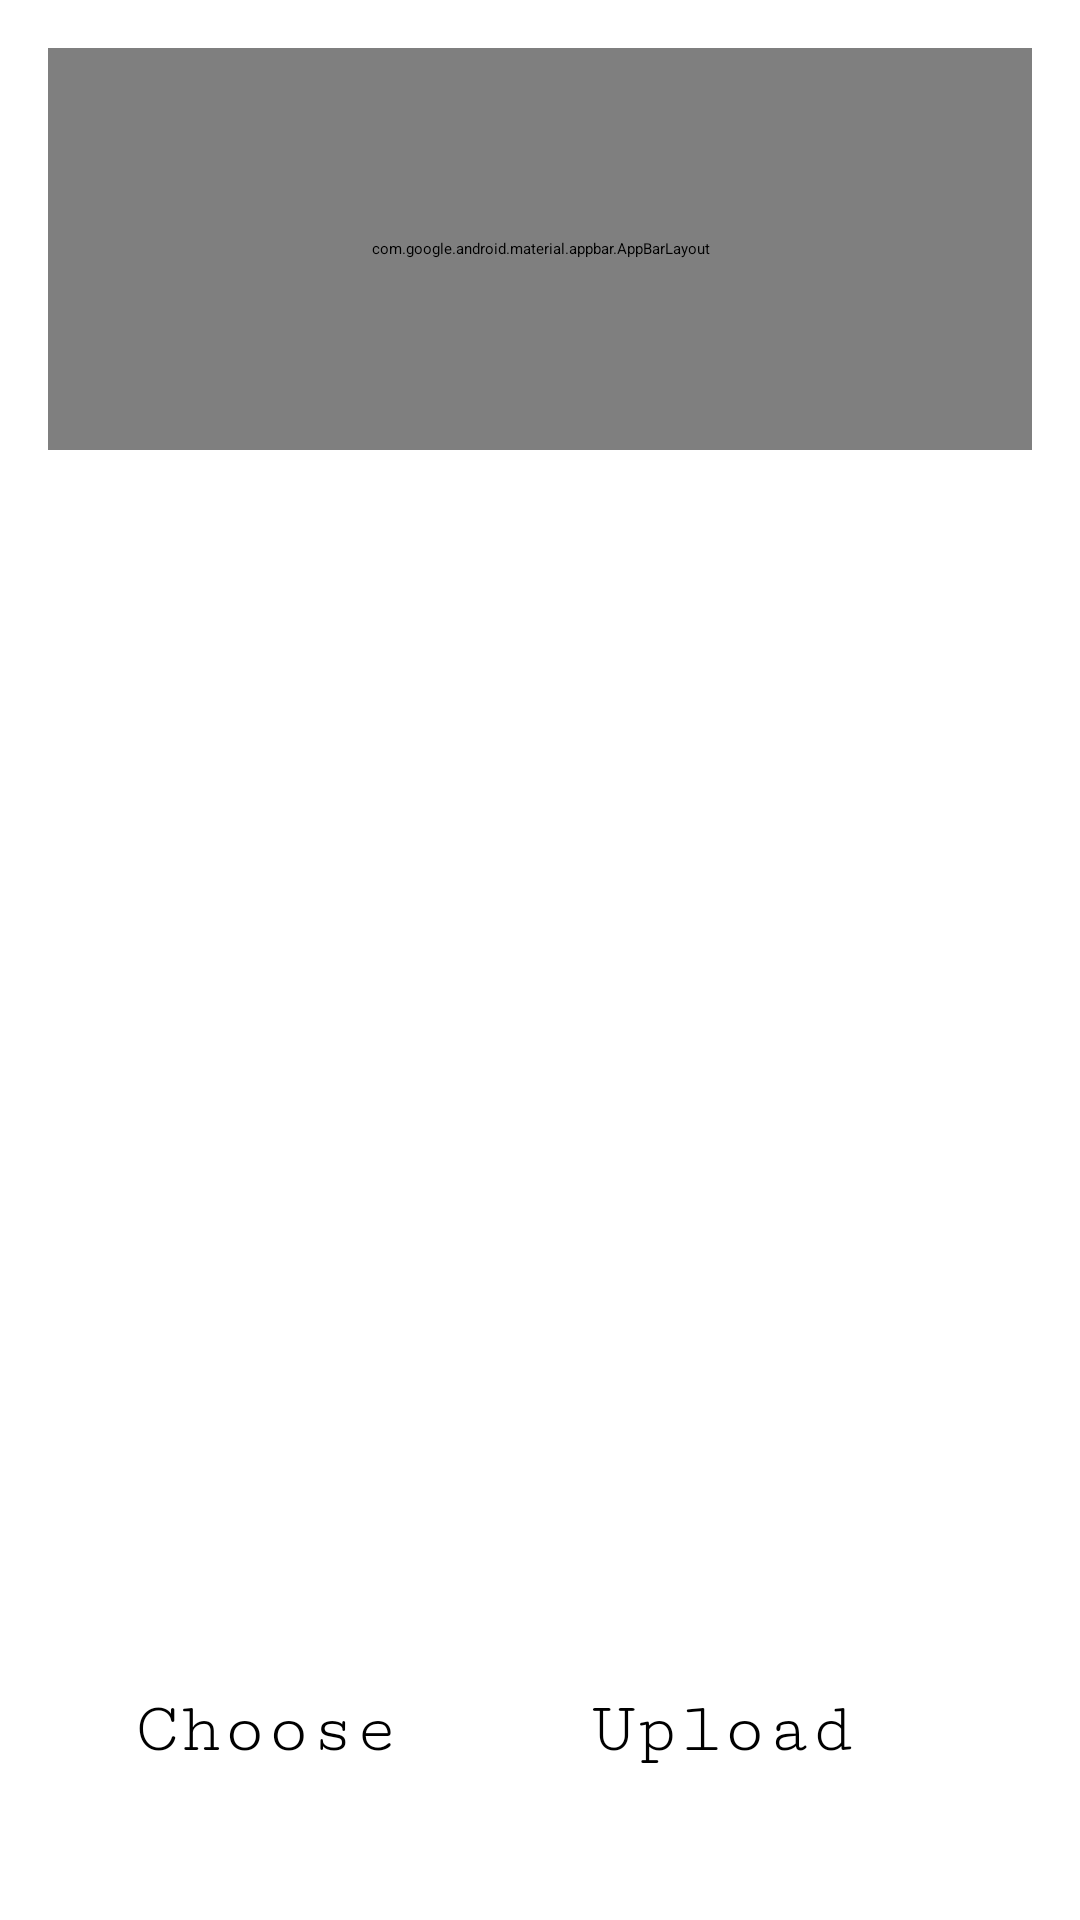

Reconstruct the res/layout file that produces this screen, plus the resources it refers to.
<!-- AndroidManifest.xml: activity theme Theme.StyleSphere.NoActionBar -->
<!-- res/layout/activity_pants.xml -->
<?xml version="1.0" encoding="utf-8"?>
<RelativeLayout xmlns:android="http://schemas.android.com/apk/res/android"
    xmlns:app="http://schemas.android.com/apk/res-auto"
    xmlns:tools="http://schemas.android.com/tools"
    android:layout_width="match_parent"
    android:layout_height="match_parent"
    android:fitsSystemWindows="true"
    android:paddingLeft="16dp"
    android:paddingRight="16dp"
    android:paddingTop="16dp"
    android:paddingBottom="16dp"
    tools:context=".PantsActivity">

    <com.google.android.material.appbar.AppBarLayout
        android:id="@+id/app_bar"
        android:layout_width="384dp"
        android:layout_height="134dp"
        android:fitsSystemWindows="true"
        android:theme="@style/Theme.StyleSphere.AppBarOverlay">


        <androidx.appcompat.widget.Toolbar
            android:id="@+id/toolbar"
            android:layout_width="match_parent"
            android:layout_height="?attr/actionBarSize"
            app:layout_collapseMode="pin"
            app:popupTheme="@style/Theme.StyleSphere.PopupOverlay" />

        <ImageView
            android:id="@+id/image_view"
            android:layout_width="match_parent"
            android:layout_height="76dp"
            tools:srcCompat="@tools:sample/avatars"
            android:contentDescription="pantsPhoto" />

    </com.google.android.material.appbar.AppBarLayout>

    <ProgressBar
        android:id="@+id/progress_bar"
        style="@style/Widget.AppCompat.ProgressBar.Horizontal"
        android:layout_width="match_parent"
        android:layout_height="wrap_content"
        android:layout_above="@+id/button_upload"
        android:layout_alignParentStart="true"
        android:layout_marginBottom="16dp" />

    <Button
        android:id="@+id/button_upload"
        android:layout_width="wrap_content"
        android:layout_height="wrap_content"
        android:layout_alignParentEnd="true"
        android:layout_alignParentBottom="true"
        android:layout_marginEnd="59dp"
        android:layout_marginBottom="34dp"
        android:background="@android:color/white"
        android:contextClickable="true"
        android:fontFamily="serif-monospace"
        android:text="@string/upload"
        android:textAppearance="@style/TextAppearance.AppCompat.Body2"
        android:textColor="@android:color/black"
        android:textSize="24sp" />

    <GridView
        android:id="@+id/gridView"
        android:layout_width="346dp"
        android:layout_height="459dp"
        android:layout_centerInParent="true"
        android:numColumns="2">
    </GridView>

    <Button
        android:id="@+id/photos"
        android:layout_width="wrap_content"
        android:layout_height="wrap_content"
        android:layout_alignParentStart="true"
        android:layout_alignParentBottom="true"
        android:layout_marginStart="29dp"
        android:layout_marginBottom="34dp"
        android:background="@android:color/white"
        android:contextClickable="true"
        android:fontFamily="serif-monospace"
        android:text="@string/choose"
        android:textAppearance="@style/TextAppearance.AppCompat.Body2"
        android:textColor="@android:color/black"
        android:textSize="24sp" />

</RelativeLayout>
<!-- resources referenced by this layout -->
<resources>
  <string name="choose">Choose</string>
  <string name="upload">Upload</string>
</resources>
